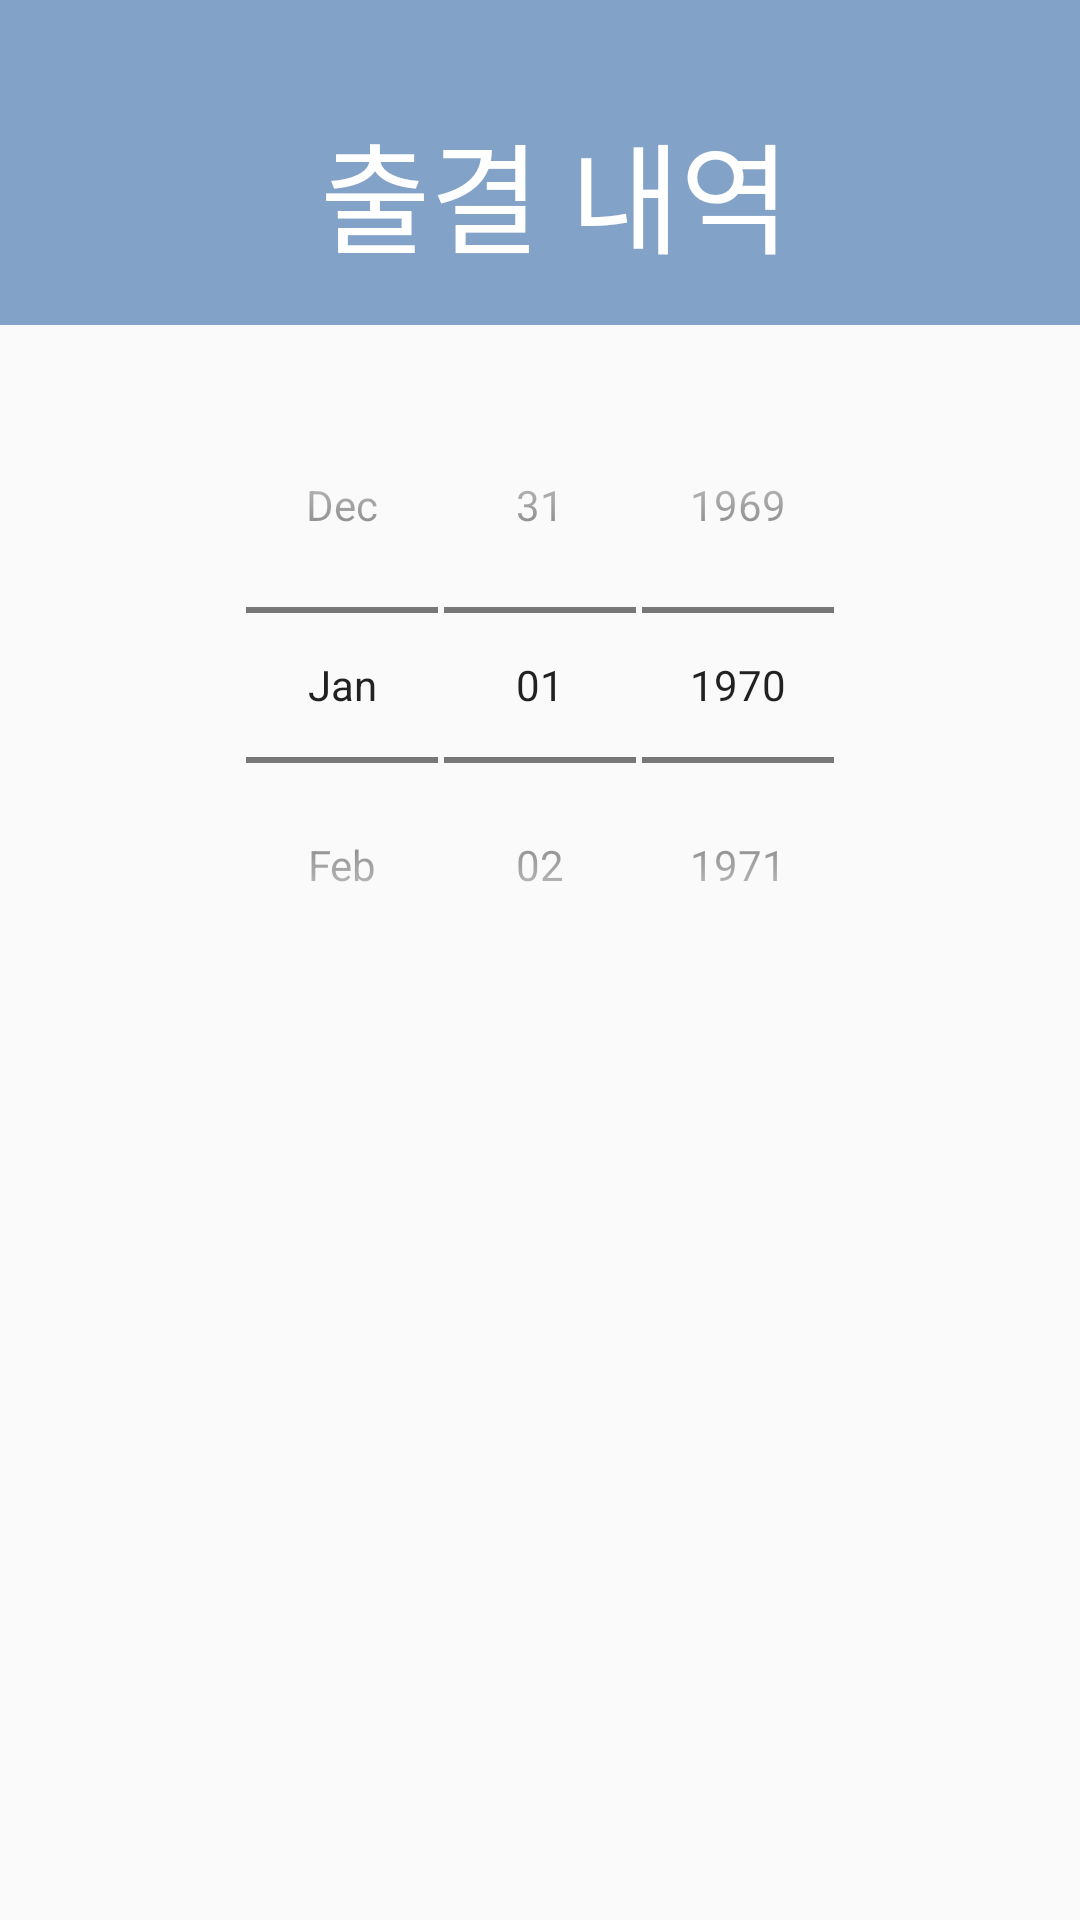

Here is an Android app screen rendered from its layout file. Give the layout XML and the strings, colors and styles it references.
<!-- AndroidManifest.xml: application theme Theme.MyApplication -->
<!-- res/layout/ah_detail.xml -->
<?xml version="1.0" encoding="utf-8"?>
<LinearLayout xmlns:android="http://schemas.android.com/apk/res/android"
    xmlns:app="http://schemas.android.com/apk/res-auto"
    xmlns:tools="http://schemas.android.com/tools"
    android:layout_width="match_parent"
    android:layout_height="match_parent"
    android:screenOrientation="portrait"
    tools:context=".ahActivity"
    android:orientation="vertical">

    <LinearLayout
        android:layout_width="match_parent"
        android:layout_height="wrap_content"
        android:id="@+id/layout1"
        android:orientation="horizontal"
        android:background="@color/main_b"
        android:gravity="center">


        <TextView
            android:layout_width="wrap_content"
            android:layout_height="wrap_content"
            android:id="@+id/txt1"
            android:textSize="40sp"
            android:fontFamily="@font/nanum"
            android:text="출결 내역"
            android:textColor="@color/white"
            android:layout_marginStart="10dp"
            android:layout_marginTop="30dp"
            android:layout_marginBottom="20dp" />

    </LinearLayout>

    <LinearLayout
        android:id="@+id/ah_detail_layout2"
        android:layout_width="match_parent"
        android:layout_height="wrap_content"
        android:orientation="vertical"
        android:layout_gravity="center"
        android:layout_marginTop="30dp">

        <DatePicker
            android:id="@+id/daPicker"
            android:layout_width="match_parent"
            android:layout_height="match_parent"
            android:layout_gravity="center"
            android:theme="@style/AppTheme" />

    </LinearLayout>
    <LinearLayout
        android:layout_width="match_parent"
        android:layout_height="match_parent"
        android:id="@+id/ah_layout9"
        android:orientation="vertical"
        android:gravity="center">

        <androidx.recyclerview.widget.RecyclerView
            android:id="@+id/ahR"
            android:layout_width="match_parent"
            android:layout_height="wrap_content" />

    </LinearLayout>


</LinearLayout>
<!-- resources referenced by this layout -->
<resources>
  <color name="main_b">#83A2C7</color>
  <color name="white">#FFFFFFFF</color>#83A2C7
  <style name="AppTheme" parent="Theme.AppCompat.Light.DarkActionBar">
          
  
          
          <item name="android:datePickerStyle">@style/MyDatePickerStyle</item>
      </style>
  <style name="Theme.MyApplication" parent="Theme.AppCompat.Light.DarkActionBar">
          
          <item name="windowNoTitle">true</item>
          <item name="colorPrimary">@color/purple_500</item>
          <item name="colorPrimaryVariant">@color/purple_700</item>
          <item name="colorOnPrimary">@color/white</item>
          
          <item name="colorSecondary">@color/teal_200</item>
          <item name="colorSecondaryVariant">@color/teal_700</item>
          <item name="colorOnSecondary">@color/black</item>
          
          <item name="android:statusBarColor">?attr/colorPrimaryVariant</item>
          
      </style>
  <style name="MyDatePickerStyle" parent="android:Widget.DatePicker">
          <item name="android:calendarTextColor">@color/black</item> 
          <item name="android:headerBackground">@color/main_b</item> 
          <item name="android:datePickerMode">spinner</item> 
      </style>
  <color name="purple_500">#FF6200EE</color>
  <color name="purple_700">#FF3700B3</color>
  <color name="teal_200">#FF03DAC5</color>
  <color name="teal_700">#FF018786</color>
  <color name="black">#FF000000</color>
</resources>
